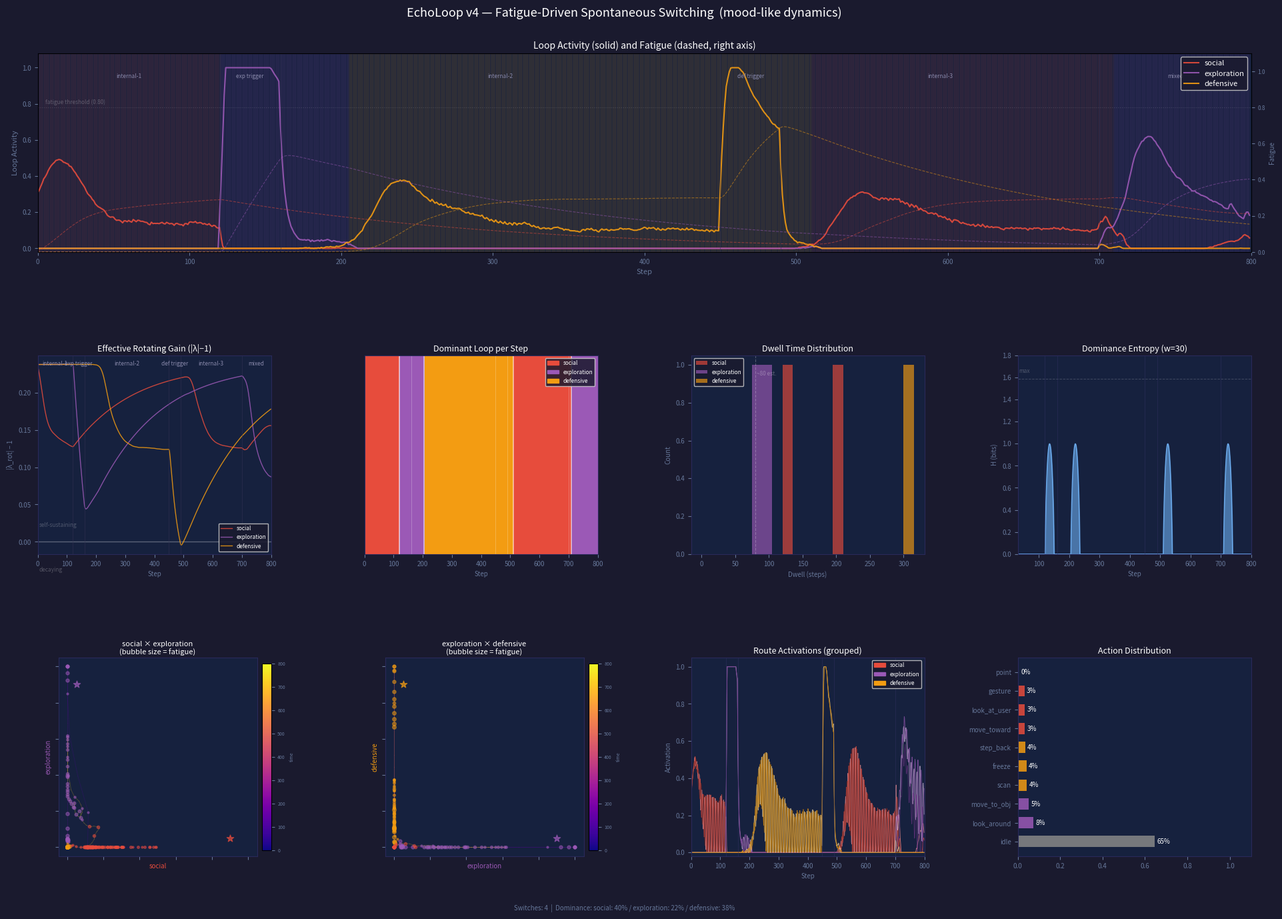

Python code for this plot: (Note: this script raises an exception after producing the figure.)
#!/usr/bin/env python3
"""
EchoLoop v4 — fatigue/adaptation による spontaneous switching

状態履歴が dynamics を変える:
  dominant loop は疲労 → effective gain 低下 → 自然崩壊 → 次の loop へ
  非支配 loop はゆっくり回復 → 次の dominance 候補になる

観測現象: spontaneous switching / mood-like oscillation / metastable wandering /
          hysteresis / stuck state / recovery

設計メモ:
  fatigue=0.80 で |λ_rot| < 1 (ループが自律維持できなくなる境界)
  ドウェル推定 ~80 steps / 回復 ~320 steps
"""

import os
import random
from collections import Counter, defaultdict
import numpy as np
import matplotlib.pyplot as plt
import matplotlib.gridspec as gridspec
import matplotlib.patches as mpatches

# ── 定数 ─────────────────────────────────────────────────────────────────────
N_STEPS        = 800
W_FWD          = 0.55
W_BWD          = 0.35
CROSS          = 0.30
DECAY          = 0.85
S_INHIB        = 0.04
NOISE          = 0.020
A_THRESH       = 0.38
FATIGUE_RATE   = 0.015   # dominant loop が 1 step で蓄積する疲労量 (×loop_activity)
FATIGUE_DECAY  = 0.995   # 毎 step の疲労回復率
MIN_GAIN       = 0.05    # 最大疲労時でも残す最小 forward weight 係数

LOOPS = {
    'social':      ['attention', 'engage',   'approach'],
    'exploration': ['curiosity', 'wander',   'inspect'],
    'defensive':   ['alert',     'freeze',   'withdraw'],
}
LOOP_LIST    = list(LOOPS.keys())
ROUTE_NAMES  = [r for routes in LOOPS.values() for r in routes]
ROUTE_TO_LOOP = {r: l for l, routes in LOOPS.items() for r in routes}

LOOP_COLORS  = {'social': '#e74c3c', 'exploration': '#9b59b6', 'defensive': '#f39c12'}
ROUTE_COLORS = {
    'attention': '#ff9999', 'engage':   '#e74c3c', 'approach':  '#922b21',
    'curiosity': '#d7bde2', 'wander':   '#9b59b6', 'inspect':   '#6c3483',
    'alert':     '#fde3a7', 'freeze':   '#f39c12', 'withdraw':  '#b7770d',
}
ACTION_MAP = {
    'attention': 'look_at_user', 'engage':   'gesture',    'approach':  'move_toward',
    'curiosity': 'look_around',  'wander':   'move_to_obj', 'inspect':   'point',
    'alert':     'scan',         'freeze':   'freeze',      'withdraw':  'step_back',
}

# 外界入力フェーズ (start, end, label, {route: boost})
PHASES = [
    (  0, 120, 'internal-1', {}),
    (120, 160, 'exp trigger',{r: 0.22 for r in LOOPS['exploration']}),
    (160, 450, 'internal-2', {}),
    (450, 490, 'def trigger',{r: 0.22 for r in LOOPS['defensive']}),
    (490, 700, 'internal-3', {}),
    (700, 800, 'mixed',      {'attention': 0.08, 'curiosity': 0.10, 'alert': 0.06}),
]
PHASE_BG = ['#1a1a2e', '#1a2a1a', '#1a1a2e', '#2a1a1a', '#1a1a2e', '#1a2020']


# ── RouteEdge ─────────────────────────────────────────────────────────────────
class RouteEdge:
    __slots__ = ('src', 'dst', 'weight', 'flow', 'is_forward')

    def __init__(self, src, dst, weight):
        self.src, self.dst = src, dst
        self.weight     = float(weight)
        self.flow       = 0.0
        self.is_forward = (weight > 0)


# ── Agent ─────────────────────────────────────────────────────────────────────
class Agent:
    def __init__(self):
        self.routes  = {n: 0.05 for n in ROUTE_NAMES}
        self.fatigue = {l: 0.0  for l in LOOP_LIST}

        # social loop を初期 seed
        for r in LOOPS['social']:
            self.routes[r] = 0.32

        # intra-loop edges (前向き + 後ろ向き)
        self.edges: list[RouteEdge] = []
        for loop_name, routes in LOOPS.items():
            n = len(routes)
            for i in range(n):
                self.edges.append(RouteEdge(routes[i], routes[(i+1) % n], +W_FWD))
                self.edges.append(RouteEdge(routes[i], routes[(i-1) % n], -W_BWD))

        self.action = 'idle'

        # 記録
        self.route_hist   = {n: [] for n in ROUTE_NAMES}
        self.loop_hist    = {l: [] for l in LOOP_LIST}
        self.fatigue_hist = {l: [] for l in LOOP_LIST}
        self.gain_hist    = {l: [] for l in LOOP_LIST}  # effective rotating gain
        self.dominant_log : list[str] = []
        self.loop_act_log : list[dict] = []
        self.action_log   : list[str] = []

    # ── helpers ──────────────────────────────────────────────────────────────
    def loop_activities(self) -> dict:
        return {l: float(np.mean([self.routes[r] for r in routes]))
                for l, routes in LOOPS.items()}

    def rotating_gain(self, loop_name: str) -> float:
        """|λ_rot| - 1 : 正なら自律維持、負なら崩壊中"""
        eff_fwd = W_FWD * max(MIN_GAIN, 1.0 - self.fatigue[loop_name])
        return float(np.sqrt(DECAY**2 + (eff_fwd + W_BWD)**2) - 1.0)

    # ── 1 step ──────────────────────────────────────────────────────────────
    def update(self, ext: dict, reward: float = 0.0) -> str:
        l_acts   = self.loop_activities()
        dominant = max(l_acts, key=l_acts.get)

        # 1. 疲労更新: 活性度に比例して蓄積、全ループが decay
        for l in LOOP_LIST:
            self.fatigue[l] = min(1.0,
                self.fatigue[l] + FATIGUE_RATE * l_acts[l])
            self.fatigue[l] *= FATIGUE_DECAY

        # 2. intra-loop フロー (前向き edge に疲労を適用)
        delta = {n: 0.0 for n in ROUTE_NAMES}
        for e in self.edges:
            loop = ROUTE_TO_LOOP[e.src]
            if e.is_forward:
                eff_w = e.weight * max(MIN_GAIN, 1.0 - self.fatigue[loop])
            else:
                eff_w = e.weight   # 後ろ向き抑制は疲労に影響されない
            f = self.routes[e.src] * eff_w
            delta[e.dst] += f
            e.flow = f

        # 3. inter-loop 相互抑制
        for loop_name, routes in LOOPS.items():
            competing = sum(l_acts[l] for l in LOOP_LIST if l != loop_name)
            for r in routes:
                delta[r] -= CROSS * competing

        # 4. activation 更新
        for n in ROUTE_NAMES:
            a    = self.routes[n]
            ext_n = ext.get(n, 0.0) + random.uniform(0, NOISE)
            new  = a * DECAY + delta[n] + ext_n - S_INHIB * a * a
            self.routes[n] = float(np.clip(new, 0.0, 1.0))

        # 5. reward → forward edge を微調整 (主役にはしない)
        if abs(reward) > 0.01:
            for e in self.edges:
                if e.is_forward and abs(e.flow) > 0.03:
                    e.weight = float(np.clip(e.weight + reward * 0.002, 0.10, 0.80))

        # 6. アクション発火
        l_acts_now = self.loop_activities()
        dominant   = max(l_acts_now, key=l_acts_now.get)
        dom_routes = LOOPS[dominant]
        best_route = max(dom_routes, key=lambda r: self.routes[r])
        self.action = ACTION_MAP[best_route] if self.routes[best_route] > A_THRESH else 'idle'

        # 7. 記録
        for n in ROUTE_NAMES:
            self.route_hist[n].append(self.routes[n])
        for l in LOOP_LIST:
            self.loop_hist[l].append(l_acts_now[l])
            self.fatigue_hist[l].append(self.fatigue[l])
            self.gain_hist[l].append(self.rotating_gain(l))
        self.dominant_log.append(dominant)
        self.loop_act_log.append(l_acts_now.copy())
        self.action_log.append(self.action)

        return dominant


# ── シミュレーション ──────────────────────────────────────────────────────────
def simulate() -> Agent:
    agent = Agent()
    for step in range(N_STEPS):
        ext = {}
        for start, end, _, boosts in PHASES:
            if start <= step < end:
                ext = boosts
                break
        agent.update(ext)
    return agent


# ── 可視化 ────────────────────────────────────────────────────────────────────
def visualize(agent: Agent):
    fig = plt.figure(figsize=(20, 14), facecolor='#1a1a2e')
    gs  = gridspec.GridSpec(3, 4, figure=fig, hspace=0.52, wspace=0.40,
                            left=0.06, right=0.97, top=0.93, bottom=0.07)

    ax_main  = fig.add_subplot(gs[0, :])      # loop activity + fatigue
    ax_gain  = fig.add_subplot(gs[1, 0])      # effective gain per loop
    ax_rast  = fig.add_subplot(gs[1, 1])      # dominance raster
    ax_dwell = fig.add_subplot(gs[1, 2])      # dwell distribution
    ax_ent   = fig.add_subplot(gs[1, 3])      # entropy
    ax_ps1   = fig.add_subplot(gs[2, 0])      # phase space soc×exp (fatigue bubbles)
    ax_ps2   = fig.add_subplot(gs[2, 1])      # phase space exp×def
    ax_rout  = fig.add_subplot(gs[2, 2])      # all 9 route activations
    ax_act   = fig.add_subplot(gs[2, 3])      # action distribution

    _dark = '#16213e'
    for ax in (ax_main, ax_gain, ax_rast, ax_dwell, ax_ent,
               ax_ps1, ax_ps2, ax_rout, ax_act):
        ax.set_facecolor(_dark)
        for sp in ax.spines.values():
            sp.set_edgecolor('#2a2a5a')
        ax.tick_params(colors='#667799', labelsize=7)

    T = np.arange(N_STEPS)

    def shade_phases(ax, ymax=1.0):
        for i, (start, end, label, _) in enumerate(PHASES):
            ax.axvline(start, color='#333355', lw=0.5, alpha=0.7)
            ax.text((start+end)/2, ymax*0.97, label,
                    ha='center', va='top', color='#8888aa', fontsize=6)

    # ── Main: Loop Activity + Fatigue ──────────────────────────────────────
    ax_main.set_title(
        'Loop Activity (solid) and Fatigue (dashed, right axis)',
        color='white', fontsize=10, pad=5)
    ax_main.set_xlim(0, N_STEPS)
    ax_main.set_ylim(-0.02, 1.08)

    # dominant loop background tint
    for t in range(N_STEPS - 1):
        ax_main.axvspan(t, t+1, alpha=0.05, color=LOOP_COLORS[agent.dominant_log[t]])

    for l in LOOP_LIST:
        ax_main.plot(T, agent.loop_hist[l], color=LOOP_COLORS[l],
                     lw=1.5, alpha=0.90, label=l)

    # fatigue on twin axis
    ax_fat = ax_main.twinx()
    ax_fat.set_facecolor('none')
    ax_fat.set_ylim(0, 1.1)
    ax_fat.tick_params(colors='#667799', labelsize=6)
    ax_fat.set_ylabel('Fatigue', color='#667799', fontsize=7)
    for l in LOOP_LIST:
        ax_fat.plot(T, agent.fatigue_hist[l], color=LOOP_COLORS[l],
                    lw=0.8, alpha=0.50, ls='--')
    ax_fat.axhline(0.80, color='white', alpha=0.15, ls=':', lw=0.8)
    ax_fat.text(5, 0.82, 'fatigue threshold (0.80)', color='white', alpha=0.25, fontsize=6)

    shade_phases(ax_main)
    ax_main.legend(loc='upper right', facecolor='#1a1a2e',
                   labelcolor='white', fontsize=8, framealpha=0.85)
    ax_main.set_xlabel('Step', color='#667799', fontsize=8)
    ax_main.set_ylabel('Loop Activity', color='#667799', fontsize=8)

    # ── Effective Gain ────────────────────────────────────────────────────
    ax_gain.set_title('Effective Rotating Gain (|λ|−1)', color='white', fontsize=9, pad=4)
    ax_gain.set_xlim(0, N_STEPS)
    ax_gain.axhline(0, color='white', alpha=0.30, lw=1.0)
    ax_gain.text(5, 0.02, 'self-sustaining', color='white', alpha=0.25, fontsize=6)
    ax_gain.text(5, -0.04, 'decaying', color='white', alpha=0.25, fontsize=6)
    for l in LOOP_LIST:
        ax_gain.plot(T, agent.gain_hist[l], color=LOOP_COLORS[l],
                     lw=1.0, alpha=0.85, label=l)
    shade_phases(ax_gain, ymax=0.25)
    ax_gain.set_xlabel('Step', color='#667799', fontsize=7)
    ax_gain.set_ylabel('|λ_rot| − 1', color='#667799', fontsize=7)
    ax_gain.legend(loc='lower right', facecolor='#1a1a2e',
                   labelcolor='white', fontsize=6, framealpha=0.85)

    # ── Dominance Raster ──────────────────────────────────────────────────
    ax_rast.set_title('Dominant Loop per Step', color='white', fontsize=9, pad=4)
    loop_idx  = {l: i for i, l in enumerate(LOOP_LIST)}
    rdata = np.array([loop_idx[d] for d in agent.dominant_log], dtype=float)
    cmap_r = plt.matplotlib.colors.ListedColormap(
        [LOOP_COLORS[l] for l in LOOP_LIST])
    ax_rast.imshow(rdata.reshape(1, -1), aspect='auto', cmap=cmap_r,
                   vmin=0, vmax=2, interpolation='nearest',
                   extent=[0, N_STEPS, 0, 1])
    ax_rast.set_yticks([])
    ax_rast.set_xlabel('Step', color='#667799', fontsize=7)
    for start, _, _, _ in PHASES:
        ax_rast.axvline(start, color='white', lw=0.4, alpha=0.4)
    # switch events
    for t in range(1, N_STEPS):
        if agent.dominant_log[t] != agent.dominant_log[t-1]:
            ax_rast.axvline(t, color='white', lw=1.2, alpha=0.6)
    patches = [mpatches.Patch(color=LOOP_COLORS[l], label=l) for l in LOOP_LIST]
    ax_rast.legend(handles=patches, loc='upper right', facecolor='#1a1a2e',
                   labelcolor='white', fontsize=6, framealpha=0.85)

    # ── Dwell Distribution ────────────────────────────────────────────────
    ax_dwell.set_title('Dwell Time Distribution', color='white', fontsize=9, pad=4)
    dwell_data = defaultdict(list)
    cur, start = agent.dominant_log[0], 0
    for t in range(1, N_STEPS):
        if agent.dominant_log[t] != cur:
            dwell_data[cur].append(t - start)
            cur, start = agent.dominant_log[t], t
    dwell_data[cur].append(N_STEPS - start)

    # stacked histogram
    bins = np.arange(0, max(max(v) for v in dwell_data.values()) + 20, 15)
    for l in LOOP_LIST:
        if dwell_data[l]:
            ax_dwell.hist(dwell_data[l], bins=bins, alpha=0.65,
                          color=LOOP_COLORS[l], label=l, histtype='stepfilled')
    ax_dwell.axvline(80, color='white', alpha=0.25, ls='--', lw=0.8)
    ax_dwell.text(82, ax_dwell.get_ylim()[1]*0.9 if ax_dwell.get_ylim()[1] > 0 else 1,
                  '~80 est.', color='white', alpha=0.30, fontsize=6)
    ax_dwell.set_xlabel('Dwell (steps)', color='#667799', fontsize=7)
    ax_dwell.set_ylabel('Count', color='#667799', fontsize=7)
    ax_dwell.legend(facecolor='#1a1a2e', labelcolor='white', fontsize=6, framealpha=0.85)

    # ── Entropy ────────────────────────────────────────────────────────────
    ax_ent.set_title('Dominance Entropy (w=30)', color='white', fontsize=9, pad=4)
    W_ENT = 30
    ent_vals = []
    for t in range(W_ENT, N_STEPS):
        cnt = Counter(agent.dominant_log[t-W_ENT:t])
        ps  = np.array([cnt.get(l, 0) / W_ENT for l in LOOP_LIST])
        ent_vals.append(-np.sum(ps * np.log2(ps + 1e-9)))

    t_ent = np.arange(W_ENT, N_STEPS)
    ax_ent.fill_between(t_ent, ent_vals, alpha=0.55, color='#74b9ff')
    ax_ent.plot(t_ent, ent_vals, color='#74b9ff', lw=0.9, alpha=0.8)
    ax_ent.axhline(np.log2(3), color='white', alpha=0.18, ls='--', lw=0.7)
    ax_ent.text(W_ENT+3, np.log2(3)+0.06, 'max', color='white', alpha=0.25, fontsize=6)
    for start, _, _, _ in PHASES:
        if start >= W_ENT:
            ax_ent.axvline(start, color='#333366', lw=0.5, alpha=0.6)
    ax_ent.set_xlim(W_ENT, N_STEPS)
    ax_ent.set_ylim(0, 1.8)
    ax_ent.set_xlabel('Step', color='#667799', fontsize=7)
    ax_ent.set_ylabel('H (bits)', color='#667799', fontsize=7)

    # ── Phase Spaces (fatigue encoded as bubble size) ─────────────────────
    def plot_phase(ax, lx, ly, title):
        xs = [d[lx] for d in agent.loop_act_log]
        ys = [d[ly] for d in agent.loop_act_log]
        n  = len(xs)
        # bubble size = fatigue of dominant loop at each step
        dom_fatigue = [agent.fatigue_hist[agent.dominant_log[t]][t] for t in range(n)]
        sizes = [4 + f * 18 for f in dom_fatigue]
        colors = [LOOP_COLORS[agent.dominant_log[t]] for t in range(n)]

        # trajectory (time-colored line, thin)
        for i in range(n-1):
            c = plt.cm.plasma(i / n)
            ax.plot(xs[i:i+2], ys[i:i+2], color=c, alpha=0.25, lw=0.6)

        # bubbles (every 3 steps)
        for i in range(0, n, 3):
            ax.scatter(xs[i], ys[i], s=sizes[i], c=[colors[i]], alpha=0.50, zorder=3)

        # attractor markers
        attr_map = {
            ('social', 'exploration'): [
                (0.90, 0.05, 'social'), (0.05, 0.90, 'exploration')],
            ('exploration', 'defensive'): [
                (0.90, 0.05, 'exploration'), (0.05, 0.90, 'defensive')],
        }
        for ax_val, ay_val, l in attr_map.get((lx, ly), []):
            ax.scatter([ax_val], [ay_val], s=60, c=LOOP_COLORS[l],
                       marker='*', zorder=6, alpha=0.7)

        ax.set_xlim(-0.05, 1.05); ax.set_ylim(-0.05, 1.05)
        ax.set_aspect('equal')
        ax.set_xlabel(lx, color=LOOP_COLORS[lx], fontsize=7)
        ax.set_ylabel(ly, color=LOOP_COLORS[ly], fontsize=7)
        ax.set_title(title + '\n(bubble size = fatigue)', color='white', fontsize=8, pad=3)
        ax.tick_params(labelbottom=False, labelleft=False)
        sm = plt.cm.ScalarMappable(cmap=plt.cm.plasma, norm=plt.Normalize(0, N_STEPS))
        cb = plt.colorbar(sm, ax=ax, fraction=0.04, pad=0.02)
        cb.set_label('time', color='#667799', fontsize=5)
        cb.ax.tick_params(labelsize=5, colors='#667799')

    plot_phase(ax_ps1, 'social', 'exploration', 'social × exploration')
    plot_phase(ax_ps2, 'exploration', 'defensive', 'exploration × defensive')

    # ── All Route Activations ─────────────────────────────────────────────
    ax_rout.set_title('Route Activations (grouped)', color='white', fontsize=9, pad=4)
    ax_rout.set_xlim(0, N_STEPS)
    ax_rout.set_ylim(-0.02, 1.05)
    for l in LOOP_LIST:
        for r in LOOPS[l]:
            ax_rout.plot(T, agent.route_hist[r],
                         color=ROUTE_COLORS[r], lw=0.65, alpha=0.70, label=r)
    handles = [mpatches.Patch(color=LOOP_COLORS[l], label=l) for l in LOOP_LIST]
    ax_rout.legend(handles=handles, loc='upper right', facecolor='#1a1a2e',
                   labelcolor='white', fontsize=6, framealpha=0.85)
    for start, _, _, _ in PHASES:
        ax_rout.axvline(start, color='#333366', lw=0.5, alpha=0.6)
    ax_rout.set_xlabel('Step', color='#667799', fontsize=7)
    ax_rout.set_ylabel('Activation', color='#667799', fontsize=7)

    # ── Action Distribution ────────────────────────────────────────────────
    ax_act.set_title('Action Distribution', color='white', fontsize=9, pad=4)
    counts = Counter(agent.action_log)
    total  = len(agent.action_log)
    acts   = [a for a, _ in counts.most_common()]
    vals   = [counts[a] / total for a in acts]
    def _act_color(a):
        for r, v in ACTION_MAP.items():
            if v == a:
                return LOOP_COLORS.get(ROUTE_TO_LOOP.get(r, ''), '#888888')
        return '#888888'
    clrs = [_act_color(a) for a in acts]
    bars = ax_act.barh(acts, vals, color=clrs, alpha=0.85, height=0.6)
    ax_act.set_xlim(0, 1.1)
    for bar, v in zip(bars, vals):
        ax_act.text(v + 0.01, bar.get_y() + bar.get_height()/2,
                    f'{v*100:.0f}%', va='center', color='white', fontsize=7)

    # ── footer ────────────────────────────────────────────────────────────
    dom_cnt  = Counter(agent.dominant_log)
    sw_total = sum(1 for t in range(1, N_STEPS)
                   if agent.dominant_log[t] != agent.dominant_log[t-1])
    fig.text(0.50, 0.012,
             f'Switches: {sw_total}  |  Dominance: ' +
             ' / '.join(f'{l}: {dom_cnt[l]/N_STEPS*100:.0f}%' for l in LOOP_LIST),
             color='#667799', fontsize=7, ha='center')

    fig.suptitle('EchoLoop v4 — Fatigue-Driven Spontaneous Switching  '
                 '(mood-like dynamics)',
                 color='white', fontsize=13, y=0.98)

    _img = os.path.normpath(os.path.join(os.path.dirname(os.path.abspath(__file__)), '..', 'images'))
    os.makedirs(_img, exist_ok=True)
    out = os.path.join(_img, 'echoloop_v4_result.png')
    plt.savefig(out, dpi=150, bbox_inches='tight', facecolor='#1a1a2e')
    print(f"Saved -> {out}")
    plt.show()


# ── エントリポイント ───────────────────────────────────────────────────────────
if __name__ == '__main__':
    random.seed(42)
    np.random.seed(42)

    print("EchoLoop v4: running ...")
    agent = simulate()

    dom_cnt  = Counter(agent.dominant_log)
    sw_total = sum(1 for t in range(1, N_STEPS)
                   if agent.dominant_log[t] != agent.dominant_log[t-1])

    print(f"\nTotal switches: {sw_total}")
    print("Loop dominance:")
    for l in LOOP_LIST:
        print(f"  {l:12s}  {dom_cnt[l]:3d} steps  ({dom_cnt[l]/N_STEPS*100:.0f}%)")

    # dwell times
    dwell = defaultdict(list)
    cur, start = agent.dominant_log[0], 0
    for t in range(1, N_STEPS):
        if agent.dominant_log[t] != cur:
            dwell[cur].append(t - start)
            cur, start = agent.dominant_log[t], t
    dwell[cur].append(N_STEPS - start)

    print("\nDwell times:")
    for l in LOOP_LIST:
        d = dwell.get(l, [])
        if d:
            print(f"  {l:12s}  n={len(d):2d}  mean={np.mean(d):.1f}  "
                  f"min={min(d)}  max={max(d)}")

    print("\nFinal fatigue:")
    for l in LOOP_LIST:
        print(f"  {l:12s}  {agent.fatigue[l]:.3f}")

    print("\nActions:")
    for act, cnt in Counter(agent.action_log).most_common():
        print(f"  {act:15s}  {cnt:3d}  ({cnt/N_STEPS*100:.0f}%)")

    visualize(agent)
